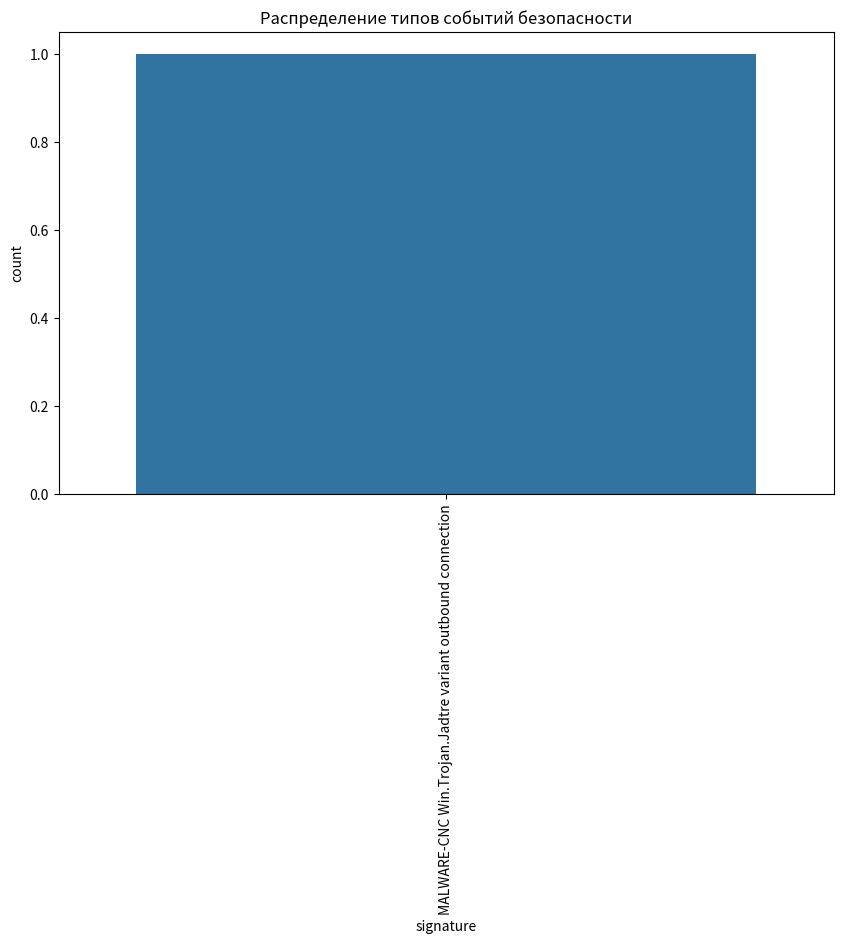

This figure's Python source:
import pandas as pd
import matplotlib.pyplot as plt
import seaborn as sns
# Загрузка данных
data = {
    "events": [
        {"timestamp": "2023-08-21T08:00:00", "signature": "MALWARE-CNC Win.Trojan.Jadtre variant outbound connection"}
                ]
        }
# Преобразование в DataFrame
df = pd.DataFrame(data["events"])
# Визуализация
plt.figure(figsize=(10, 6))
sns.countplot(data=df, x="signature")
plt.title("Распределение типов событий безопасности")
plt.xticks(rotation=90) # Поворот подписей оси X для лучшей читаемости
plt.show()